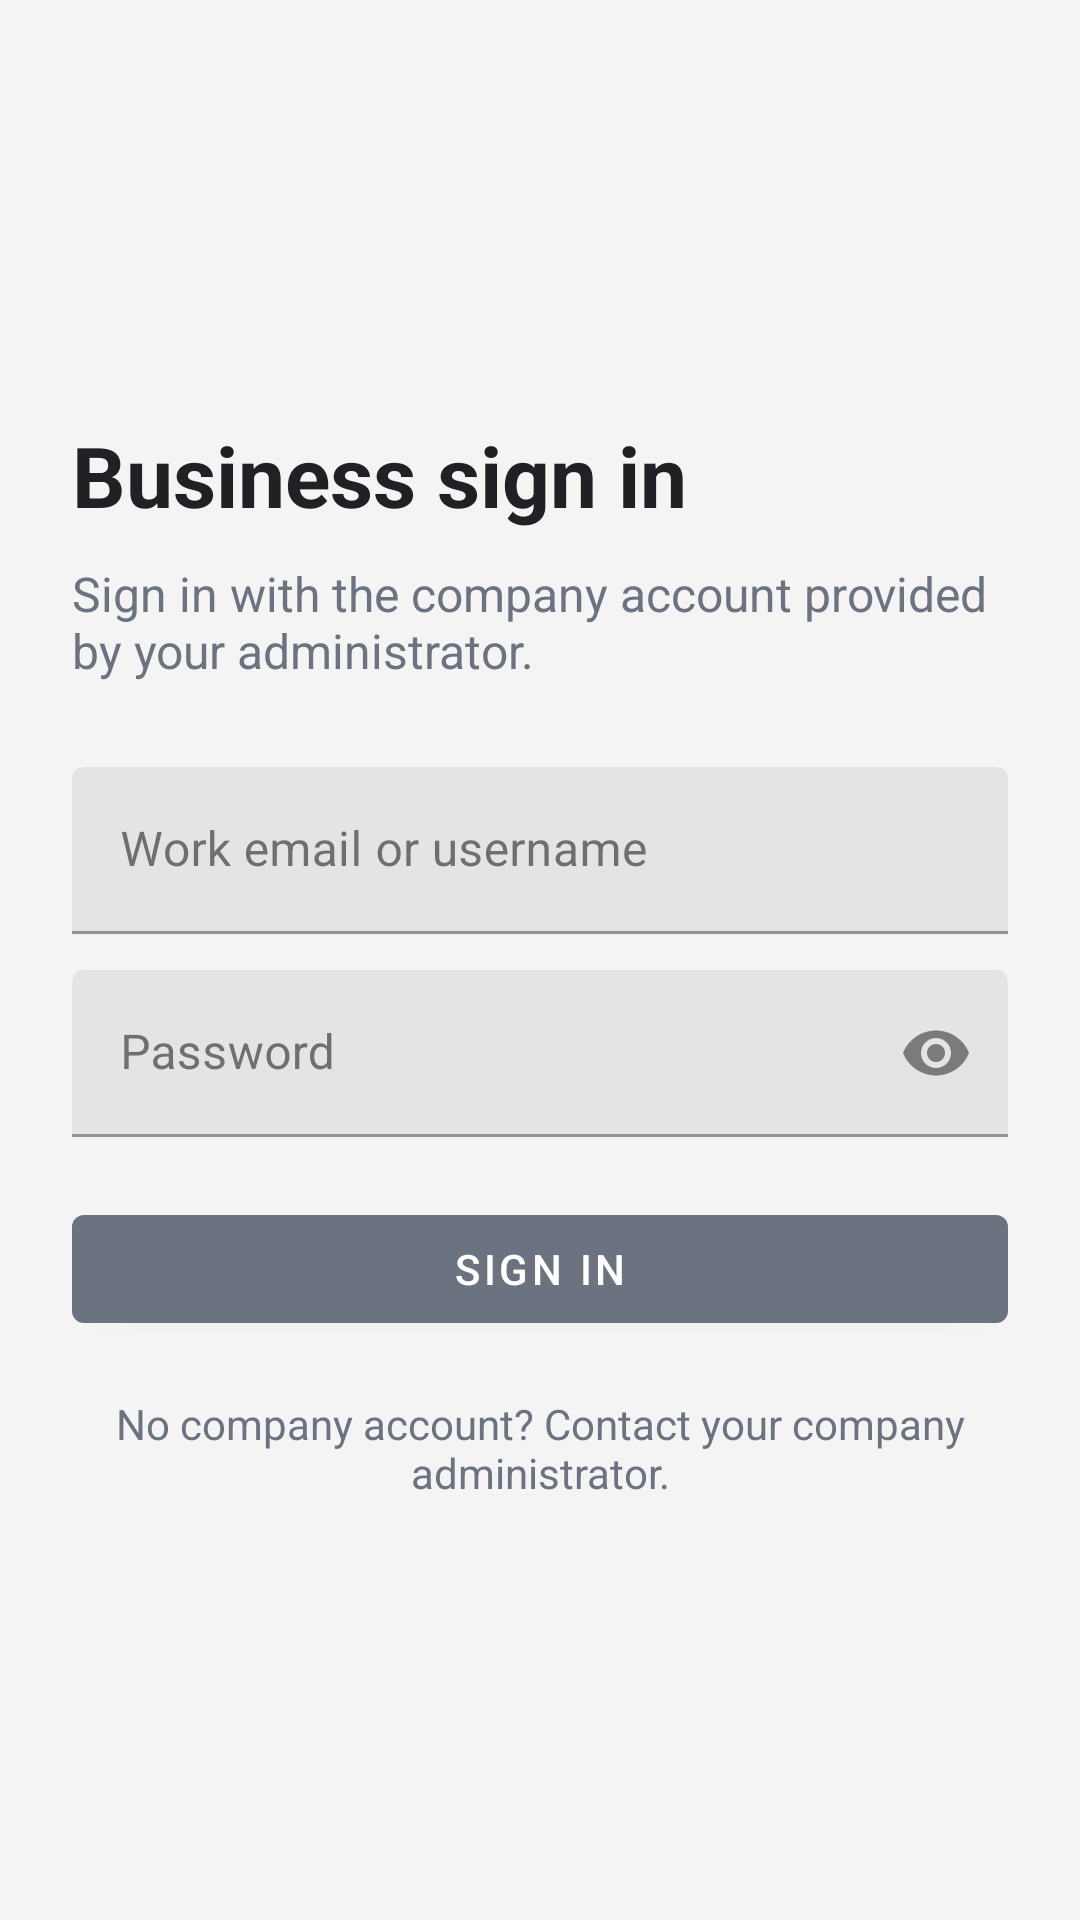

Layout XML and referenced resources for this Android screen:
<!-- AndroidManifest.xml: application theme Theme.CallLog -->
<!-- res/layout/activity_enterprise_login.xml -->
<?xml version="1.0" encoding="utf-8"?>
<ScrollView xmlns:android="http://schemas.android.com/apk/res/android"
    xmlns:app="http://schemas.android.com/apk/res-auto"
    android:layout_width="match_parent"
    android:layout_height="match_parent"
    android:background="@color/calllog_bg"
    android:fillViewport="true">

    <LinearLayout
        android:layout_width="match_parent"
        android:layout_height="match_parent"
        android:gravity="center_vertical"
        android:orientation="vertical"
        android:padding="24dp">

        <TextView
            android:layout_width="match_parent"
            android:layout_height="wrap_content"
            android:text="@string/enterprise_login_title"
            android:textColor="@color/calllog_text"
            android:textSize="28sp"
            android:textStyle="bold" />

        <TextView
            android:layout_width="match_parent"
            android:layout_height="wrap_content"
            android:layout_marginTop="10dp"
            android:text="@string/enterprise_login_description"
            android:textColor="@color/calllog_muted_text"
            android:textSize="16sp" />

        <com.google.android.material.textfield.TextInputLayout
            android:id="@+id/enterpriseIdentityLayout"
            android:layout_width="match_parent"
            android:layout_height="wrap_content"
            android:layout_marginTop="28dp"
            android:hint="@string/enterprise_login_identity_hint">

            <com.google.android.material.textfield.TextInputEditText
                android:id="@+id/enterpriseIdentityInput"
                android:layout_width="match_parent"
                android:layout_height="wrap_content"
                android:autofillHints="username"
                android:inputType="textEmailAddress"
                android:maxLines="1" />
        </com.google.android.material.textfield.TextInputLayout>

        <com.google.android.material.textfield.TextInputLayout
            android:id="@+id/enterprisePasswordLayout"
            android:layout_width="match_parent"
            android:layout_height="wrap_content"
            android:layout_marginTop="12dp"
            android:hint="@string/enterprise_login_password_hint"
            app:endIconMode="password_toggle">

            <com.google.android.material.textfield.TextInputEditText
                android:id="@+id/enterprisePasswordInput"
                android:layout_width="match_parent"
                android:layout_height="wrap_content"
                android:autofillHints="password"
                android:imeOptions="actionDone"
                android:inputType="textPassword"
                android:maxLines="1" />
        </com.google.android.material.textfield.TextInputLayout>

        <TextView
            android:id="@+id/enterpriseLoginStatus"
            android:layout_width="match_parent"
            android:layout_height="wrap_content"
            android:layout_marginTop="12dp"
            android:textColor="@color/calllog_muted_text"
            android:textSize="14sp"
            android:visibility="gone" />

        <com.google.android.material.button.MaterialButton
            android:id="@+id/enterpriseLoginButton"
            android:layout_width="match_parent"
            android:layout_height="wrap_content"
            android:layout_marginTop="20dp"
            android:text="@string/enterprise_login_button" />

        <TextView
            android:layout_width="match_parent"
            android:layout_height="wrap_content"
            android:layout_marginTop="18dp"
            android:gravity="center"
            android:text="@string/enterprise_login_help"
            android:textColor="@color/calllog_muted_text"
            android:textSize="14sp" />
    </LinearLayout>
</ScrollView>
<!-- resources referenced by this layout -->
<resources>
  <color name="calllog_bg">#F4F4F5</color>
  <color name="calllog_muted_text">#6B7280</color>
  <color name="calllog_text">#202124</color>
  <string name="enterprise_login_button">Sign in</string>
  <string name="enterprise_login_description">Sign in with the company account provided by your administrator.</string>
  <string name="enterprise_login_help">No company account? Contact your company administrator.</string>
  <string name="enterprise_login_identity_hint">Work email or username</string>
  <string name="enterprise_login_password_hint">Password</string>
  <string name="enterprise_login_title">Business sign in</string>
  <style name="Theme.CallLog" parent="Theme.MaterialComponents.DayNight.NoActionBar">
          <item name="colorPrimary">@color/calllog_accent</item>
          <item name="colorPrimaryVariant">@color/calllog_accent</item>
          <item name="colorSecondary">@color/calllog_accent</item>
          <item name="android:statusBarColor">@android:color/transparent</item>
          <item name="android:navigationBarColor">@color/calllog_bg</item>
          <item name="android:windowBackground">@color/calllog_bg</item>
          <item name="colorSurface">@color/calllog_surface</item>
          <item name="colorOnSurface">@color/calllog_text</item>
          <item name="colorOnPrimary">@android:color/white</item>
          <item name="android:windowLightStatusBar">true</item>
      </style>
  <color name="calllog_accent">#6B7280</color>
  <color name="calllog_surface">#FFFFFF</color>
</resources>
